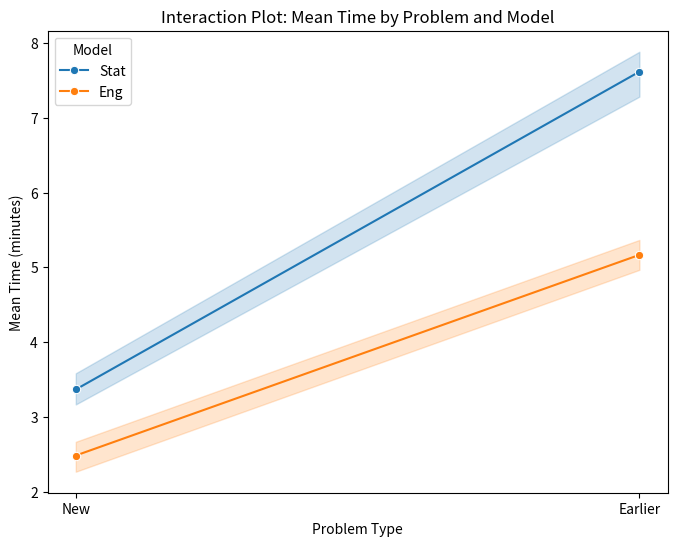

This chart was generated by the following Python code:
import matplotlib.pyplot as plt
import pandas as pd
import seaborn as sns


def main():
    data = {
        "Programmer": [1, 2, 3, 4, 5, 6],
        "Stat_New": [3.1, 3.8, 3.0, 3.4, 3.3, 3.6],
        "Stat_Earlier": [7.5, 8.1, 7.6, 7.8, 6.9, 7.8],
        "Eng_New": [2.5, 2.8, 2.0, 2.7, 2.5, 2.4],
        "Eng_Earlier": [5.1, 5.3, 4.9, 5.5, 5.4, 4.8],
    }

    df = pd.DataFrame(data)
    long_df = pd.melt(
        df,
        id_vars="Programmer",
        value_vars=["Stat_New", "Stat_Earlier", "Eng_New", "Eng_Earlier"],
        var_name="Condition",
        value_name="Time",
    )
    long_df["Problem"] = long_df["Condition"].apply(
        lambda x: "Stat" if "Stat" in x else "Eng"
    )
    long_df["Model"] = long_df["Condition"].apply(
        lambda x: "New" if "New" in x.split("_")[1] else "Earlier"
    )
    plt.figure(figsize=(8, 6))
    sns.lineplot(
        data=long_df, x="Model", y="Time", hue="Problem", marker="o", palette="tab10"
    )
    plt.title("Interaction Plot: Mean Time by Problem and Model")
    plt.xlabel("Problem Type")
    plt.ylabel("Mean Time (minutes)")
    plt.legend(title="Model", loc="upper left")
    plt.show()


if __name__ == "__main__":
    main()
